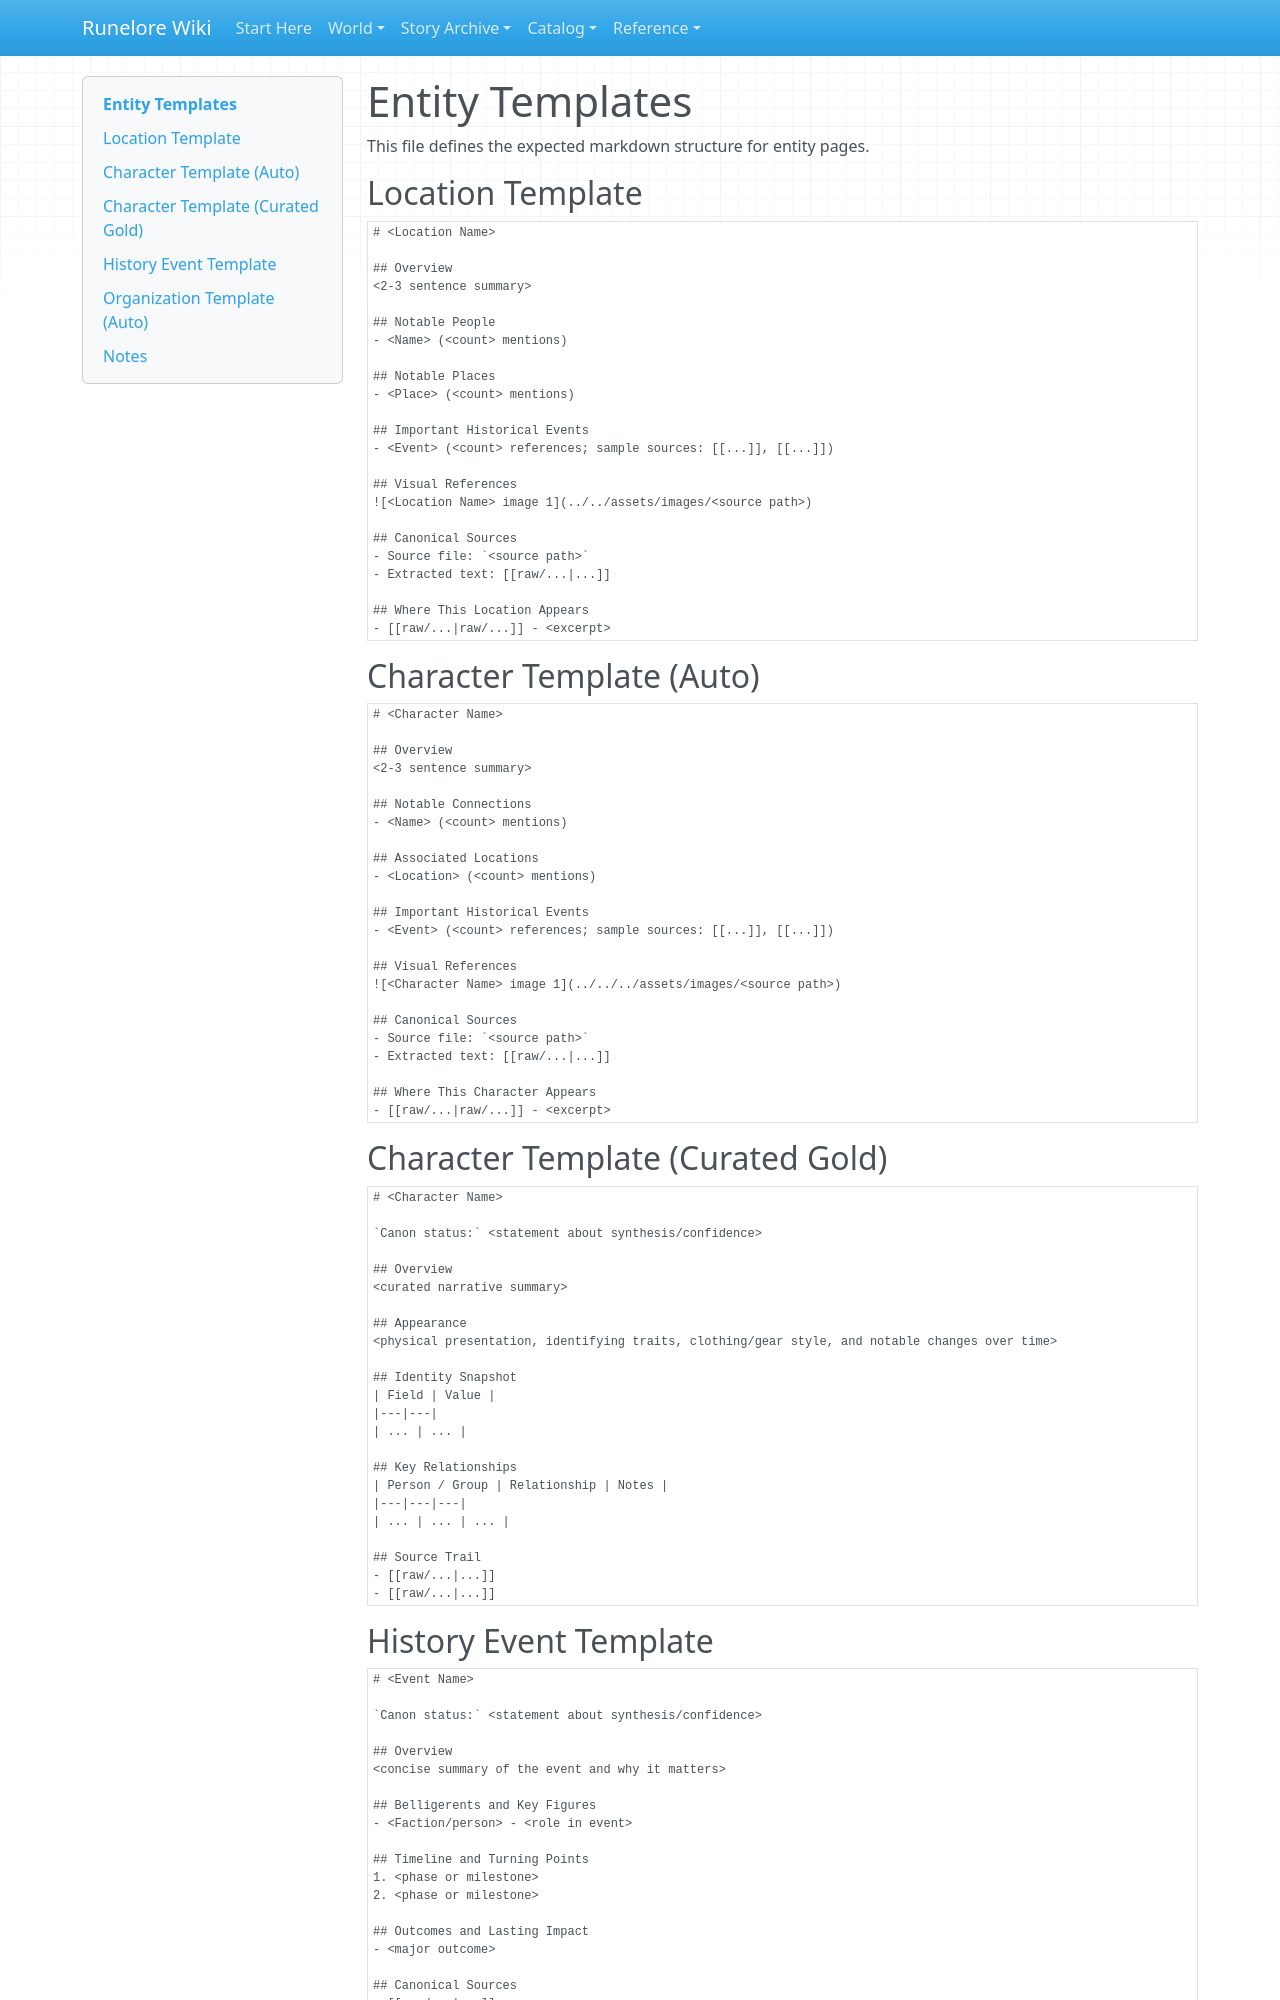

repository: chuff80/runednd · page: ENTITY_TEMPLATE/index.html · generator: mkdocs

# Entity Templates

This file defines the expected markdown structure for entity pages.

## Location Template

```md
# <Location Name>

## Overview
<2-3 sentence summary>

## Notable People
- <Name> (<count> mentions)

## Notable Places
- <Place> (<count> mentions)

## Important Historical Events
- <Event> (<count> references; sample sources: [[...]], [[...]])

## Visual References
![<Location Name> image 1](../../assets/images/<source path>)

## Canonical Sources
- Source file: `<source path>`
- Extracted text: [[raw/...|...]]

## Where This Location Appears
- [[raw/...|raw/...]] - <excerpt>
```

## Character Template (Auto)

```md
# <Character Name>

## Overview
<2-3 sentence summary>

## Notable Connections
- <Name> (<count> mentions)

## Associated Locations
- <Location> (<count> mentions)

## Important Historical Events
- <Event> (<count> references; sample sources: [[...]], [[...]])

## Visual References
![<Character Name> image 1](../../../assets/images/<source path>)

## Canonical Sources
- Source file: `<source path>`
- Extracted text: [[raw/...|...]]

## Where This Character Appears
- [[raw/...|raw/...]] - <excerpt>
```

## Character Template (Curated Gold)

```md
# <Character Name>

`Canon status:` <statement about synthesis/confidence>

## Overview
<curated narrative summary>

## Appearance
<physical presentation, identifying traits, clothing/gear style, and notable changes over time>

## Identity Snapshot
| Field | Value |
|---|---|
| ... | ... |

## Key Relationships
| Person / Group | Relationship | Notes |
|---|---|---|
| ... | ... | ... |

## Source Trail
- [[raw/...|...]]
- [[raw/...|...]]
```
